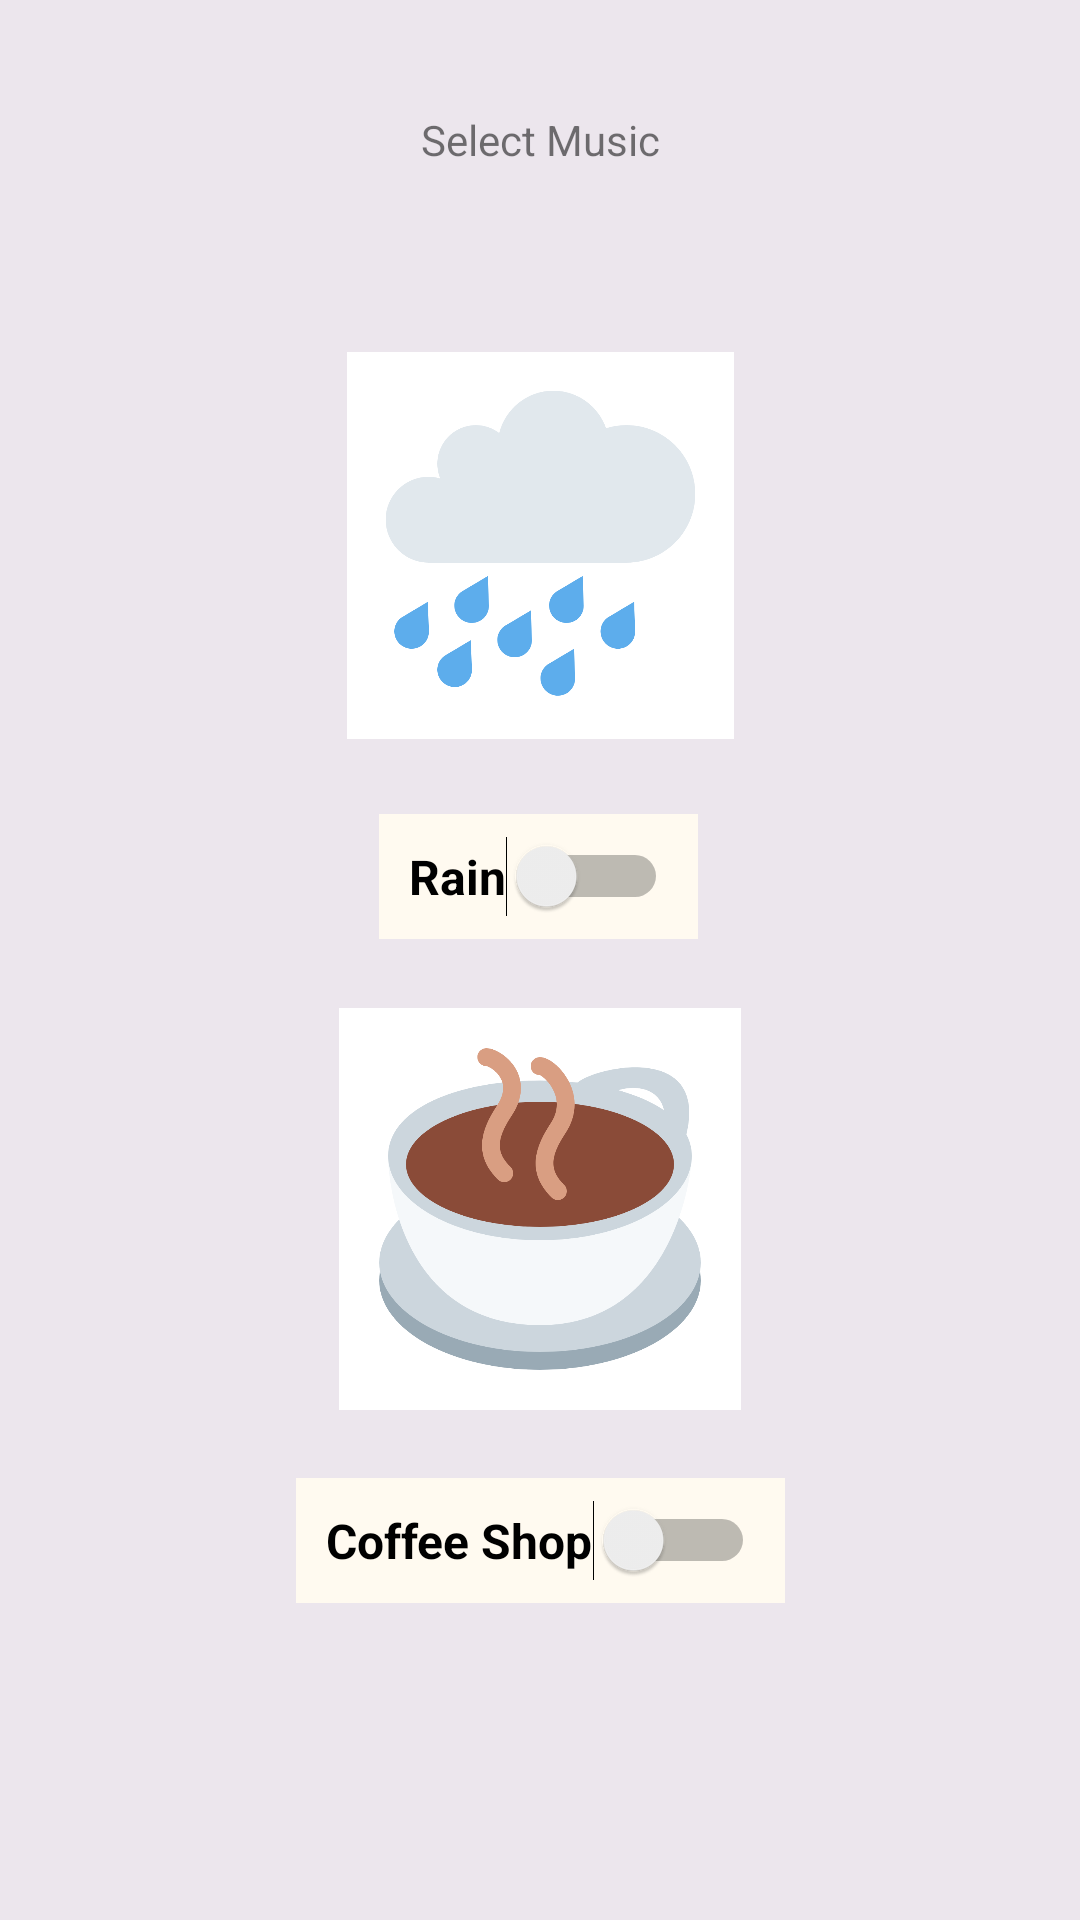

Reconstruct the res/layout file that produces this screen, plus the resources it refers to.
<!-- AndroidManifest.xml: application theme AppTheme -->
<!-- res/layout/activity_main3.xml -->
<?xml version="1.0" encoding="utf-8"?>
<android.support.constraint.ConstraintLayout xmlns:android="http://schemas.android.com/apk/res/android"
    xmlns:app="http://schemas.android.com/apk/res-auto"
    xmlns:tools="http://schemas.android.com/tools"
    android:layout_width="match_parent"
    android:layout_height="match_parent"
    android:background="@color/ivory"
    tools:context=".Main3Activity">

    <TextView
        android:id="@+id/textView3"
        android:layout_width="wrap_content"
        android:layout_height="wrap_content"
        android:layout_marginStart="8dp"
        android:layout_marginLeft="8dp"
        android:layout_marginTop="8dp"
        android:layout_marginEnd="8dp"
        android:layout_marginRight="8dp"
        android:layout_marginBottom="8dp"
        android:text="@string/select_music"
        app:layout_constraintBottom_toBottomOf="parent"
        app:layout_constraintEnd_toEndOf="parent"
        app:layout_constraintStart_toStartOf="parent"
        app:layout_constraintTop_toTopOf="parent"
        app:layout_constraintVertical_bias="0.048" />

    <Switch
        android:id="@+id/switchRain"
        style="@style/ButtonStyle"
        android:layout_width="wrap_content"
        android:layout_height="wrap_content"
        android:layout_marginStart="8dp"
        android:layout_marginLeft="8dp"
        android:layout_marginTop="8dp"
        android:layout_marginEnd="8dp"
        android:layout_marginRight="8dp"
        android:layout_marginBottom="8dp"
        android:text="@string/rain"
        app:layout_constraintBottom_toBottomOf="parent"
        app:layout_constraintEnd_toEndOf="parent"
        app:layout_constraintHorizontal_bias="0.498"
        app:layout_constraintStart_toStartOf="parent"
        app:layout_constraintTop_toTopOf="parent"
        app:layout_constraintVertical_bias="0.452" />

    <Switch
        android:id="@+id/switchCoffee"
        style="@style/ButtonStyle"
        android:layout_width="wrap_content"
        android:layout_height="wrap_content"
        android:layout_marginStart="8dp"
        android:layout_marginLeft="8dp"
        android:layout_marginTop="8dp"
        android:layout_marginEnd="8dp"
        android:layout_marginRight="8dp"
        android:layout_marginBottom="8dp"
        android:text="@string/coffee_shop"
        app:layout_constraintBottom_toBottomOf="parent"
        app:layout_constraintEnd_toEndOf="parent"
        app:layout_constraintHorizontal_bias="0.501"
        app:layout_constraintStart_toStartOf="parent"
        app:layout_constraintTop_toTopOf="parent"
        app:layout_constraintVertical_bias="0.832" />

    <ImageView
        android:id="@+id/imageView2"
        android:layout_width="151dp"
        android:layout_height="129dp"
        android:contentDescription="@string/rain_image"
        app:layout_constraintBottom_toTopOf="@+id/switchRain"
        app:layout_constraintEnd_toEndOf="parent"
        app:layout_constraintStart_toStartOf="parent"
        app:layout_constraintTop_toBottomOf="@+id/textView3"
        app:layout_constraintVertical_bias="0.712"
        app:srcCompat="@drawable/rain" />

    <ImageView
        android:id="@+id/imageView3"
        android:layout_width="154dp"
        android:layout_height="134dp"
        android:contentDescription="@string/coffee_image"
        app:layout_constraintBottom_toTopOf="@+id/switchCoffee"
        app:layout_constraintEnd_toEndOf="parent"
        app:layout_constraintHorizontal_bias="0.5"
        app:layout_constraintStart_toStartOf="parent"
        app:layout_constraintTop_toBottomOf="@+id/switchRain"
        app:srcCompat="@drawable/coffee" />


</android.support.constraint.ConstraintLayout>
<!-- resources referenced by this layout -->
<resources>
  <color name="ivory">#ece6ed</color>
  <!-- drawable coffee: png bitmap (drawable, 63063 bytes) -->
  <!-- drawable rain: png bitmap (drawable, 32309 bytes) -->
  <string name="coffee_image">coffee image</string>
  <string name="coffee_shop">Coffee Shop</string>
  <string name="rain">Rain</string>
  <string name="rain_image">rain image</string>
  <string name="select_music">Select Music</string>
  <style name="ButtonStyle" parent="@android:style/Widget.Button">
          <item name="android:layout_width">fill_parent</item>
          <item name="android:textColor">@color/black</item>
          <item name="android:textSize">16sp</item>
          <item name="android:padding">10dp</item>
          <item name="android:radius">12px</item>
          <item name="android:textStyle">bold</item>
          <item name="android:background">@color/floral_white</item>
          <item name="android:gravity">center</item>
      </style>
  <style name="AppTheme" parent="Theme.AppCompat.Light.DarkActionBar">
          
          <item name="colorPrimary">@color/colorPrimary</item>
          <item name="colorPrimaryDark">@color/colorPrimaryDark</item>
          <item name="colorAccent">@color/colorAccent</item>
      </style>
  <color name="black">#000000</color>
  <color name="floral_white">#FFFAF0</color>
  <color name="colorPrimary">#aa8ead</color>
  <color name="colorPrimaryDark">#c0abc2</color>
  <color name="colorAccent">#CCE8F5</color>
</resources>
